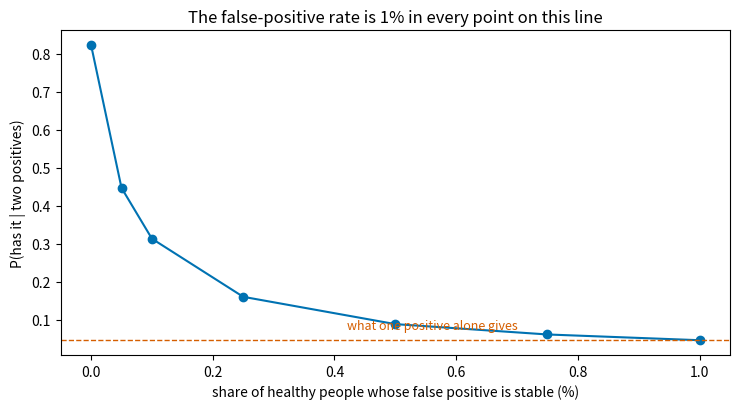

Python code for this plot:
import matplotlib.pyplot as plt
import numpy as np
import pandas as pd


def to_odds(p):
    return p / (1 - p)


def to_probability(odds):
    return odds / (1 + odds)


base_rate, sensitivity, false_positive_rate = 1 / 2000, 0.99, 0.01
lr_positive = sensitivity / false_positive_rate
lr_negative = (1 - sensitivity) / (1 - false_positive_rate)
print("LR positive %.1f   LR negative %.4f" % (lr_positive, lr_negative))

people, rate, detect, false_alarm = 10_000, 0.01, 0.80, 0.05
ill = people * rate
well = people - ill
true_positives = ill * detect
false_positives = well * false_alarm

print(pd.DataFrame(
    {"positive": [true_positives, false_positives],
     "negative": [ill - true_positives, well - false_positives]},
    index=["has it", "does not"]).to_string())
print()
print("by counting : %.0f / %.0f = %.4f"
      % (true_positives, true_positives + false_positives,
         true_positives / (true_positives + false_positives)))

odds = to_odds(rate) * (detect / false_alarm)
print("by odds     : %.6f x %.1f = %.4f -> p = %.4f"
      % (to_odds(rate), detect / false_alarm, odds, to_probability(odds)))

odds = to_odds(base_rate)
print("start          : odds %.6f   p %.6f" % (odds, to_probability(odds)))
for result, ratio in [("positive", lr_positive), ("positive", lr_positive), ("negative", lr_negative)]:
    odds *= ratio
    print("after %-8s : odds %.6f   p %.6f" % (result, odds, to_probability(odds)))

print()
print("product of the three ratios: %.1f x %.1f x %.4f = %.4f"
      % (lr_positive, lr_positive, lr_negative, lr_positive * lr_positive * lr_negative))

prior_odds = to_odds(base_rate)
for target in [0.50, 0.95, 0.99]:
    needed = to_odds(target) / prior_odds
    print("to reach %2.0f%% from a 1-in-2000 prior, a single test needs LR = %.0f"
          % (100 * target, needed))

def update(prior, likelihood_ratios):
    odds = to_odds(prior)
    for ratio in likelihood_ratios:
        odds *= ratio
    return to_probability(odds)


print("three positives      : %.4f" % update(base_rate, [lr_positive] * 3))
print("positive x2, negative: %.6f" % update(base_rate, [lr_positive, lr_positive, lr_negative]))
print("one positive         : %.6f" % update(base_rate, [lr_positive]))
print()
print("E5 check - the last two agree:",
      np.isclose(update(base_rate, [lr_positive, lr_positive, lr_negative]),
                 update(base_rate, [lr_positive])))

sweep_rng = np.random.default_rng(1)
n_people = 4_000_000
truly_ill = sweep_rng.random(n_people) < base_rate

rows = []
for share in [0.0, 0.0005, 0.001, 0.0025, 0.005, 0.0075, 0.01]:
    # `share` of healthy people always test positive. The rest err independently
    # at a rate chosen so the OVERALL false-positive rate stays exactly 1%.
    independent_rate = (false_positive_rate - share) / (1 - share)
    has_trait = sweep_rng.random(n_people) < share

    def run_test():
        return np.where(truly_ill,
                        sweep_rng.random(n_people) < sensitivity,
                        np.where(has_trait, True, sweep_rng.random(n_people) < independent_rate))

    first, second = run_test(), run_test()
    both = first & second
    rows.append({
        "share of healthy with the trait": share,
        "realised false-positive rate": round(float(first[~truly_ill].mean()), 4),
        "P(ill | two positives)": round(float((truly_ill & both).sum() / both.sum()), 4),
    })

sweep = pd.DataFrame(rows)
print(sweep.to_string(index=False))

fig, ax = plt.subplots(figsize=(7.5, 4.2))
ax.plot(100 * sweep["share of healthy with the trait"], sweep["P(ill | two positives)"],
        "o-", color="#0072B2")
ax.axhline(0.0472, color="#D55E00", linestyle="--", linewidth=1)
ax.text(0.42, 0.075, "what one positive alone gives", color="#D55E00", fontsize=9)
ax.set_xlabel("share of healthy people whose false positive is stable (%)")
ax.set_ylabel("P(has it | two positives)")
ax.set_title("The false-positive rate is 1% in every point on this line")
plt.tight_layout()
plt.show()

prior_spam = 0.4
print("three different words, ratios 8, 5, 0.3")
print("  posterior: %.4f" % update(prior_spam, [8, 5, 0.3]))
print()
print("the same word three times, treated as independent")
print("  posterior: %.4f" % update(prior_spam, [8, 8, 8]))

threat_rate = 1 / 5_000_000
flag_rate = 1 / 400

for detection in [1.00, 0.90]:
    posterior = detection * threat_rate / flag_rate
    print("if the scanner catches %.0f%% of threats: P(threat | flagged) = %.2e  = 1 in %.0f"
          % (100 * detection, posterior, 1 / posterior))

print()
per_million = 1_000_000 * flag_rate
print("per million passengers: %.0f flags, %.0f minutes of investigation, %.0f staff-hours"
      % (per_million, per_million * 4, per_million * 4 / 60))
print("expected genuine threats among those flags: %.1f" % (1_000_000 * threat_rate))

fraud_prior = 0.003
print("prior                          : %.4f" % fraud_prior)
print("model A alone (LR 40)          : %.4f" % update(fraud_prior, [40]))
print("both models, multiplied (40x35): %.4f" % update(fraud_prior, [40, 35]))

faults = ["brake", "gear", "frame"]
prior = np.array([0.5, 0.3, 0.2])
grinding = np.array([0.70, 0.40, 0.05])          # P(grinding | each fault)
slipping = np.array([0.20, 0.60, 0.30])          # P(slipping  | each fault)

after_grinding = prior * grinding
denominator = after_grinding.sum()
after_grinding = after_grinding / denominator

after_both = after_grinding * slipping
after_both = after_both / after_both.sum()

print(pd.DataFrame({"fault": faults,
                    "prior": prior,
                    "after 'grinding'": after_grinding.round(4),
                    "after 'grinding' and 'slipping'": after_both.round(4)}).to_string(index=False))
print()
print("sums: %.4f and %.4f" % (after_grinding.sum(), after_both.sum()))
print("the denominator after the first symptom was %.4f" % denominator)
